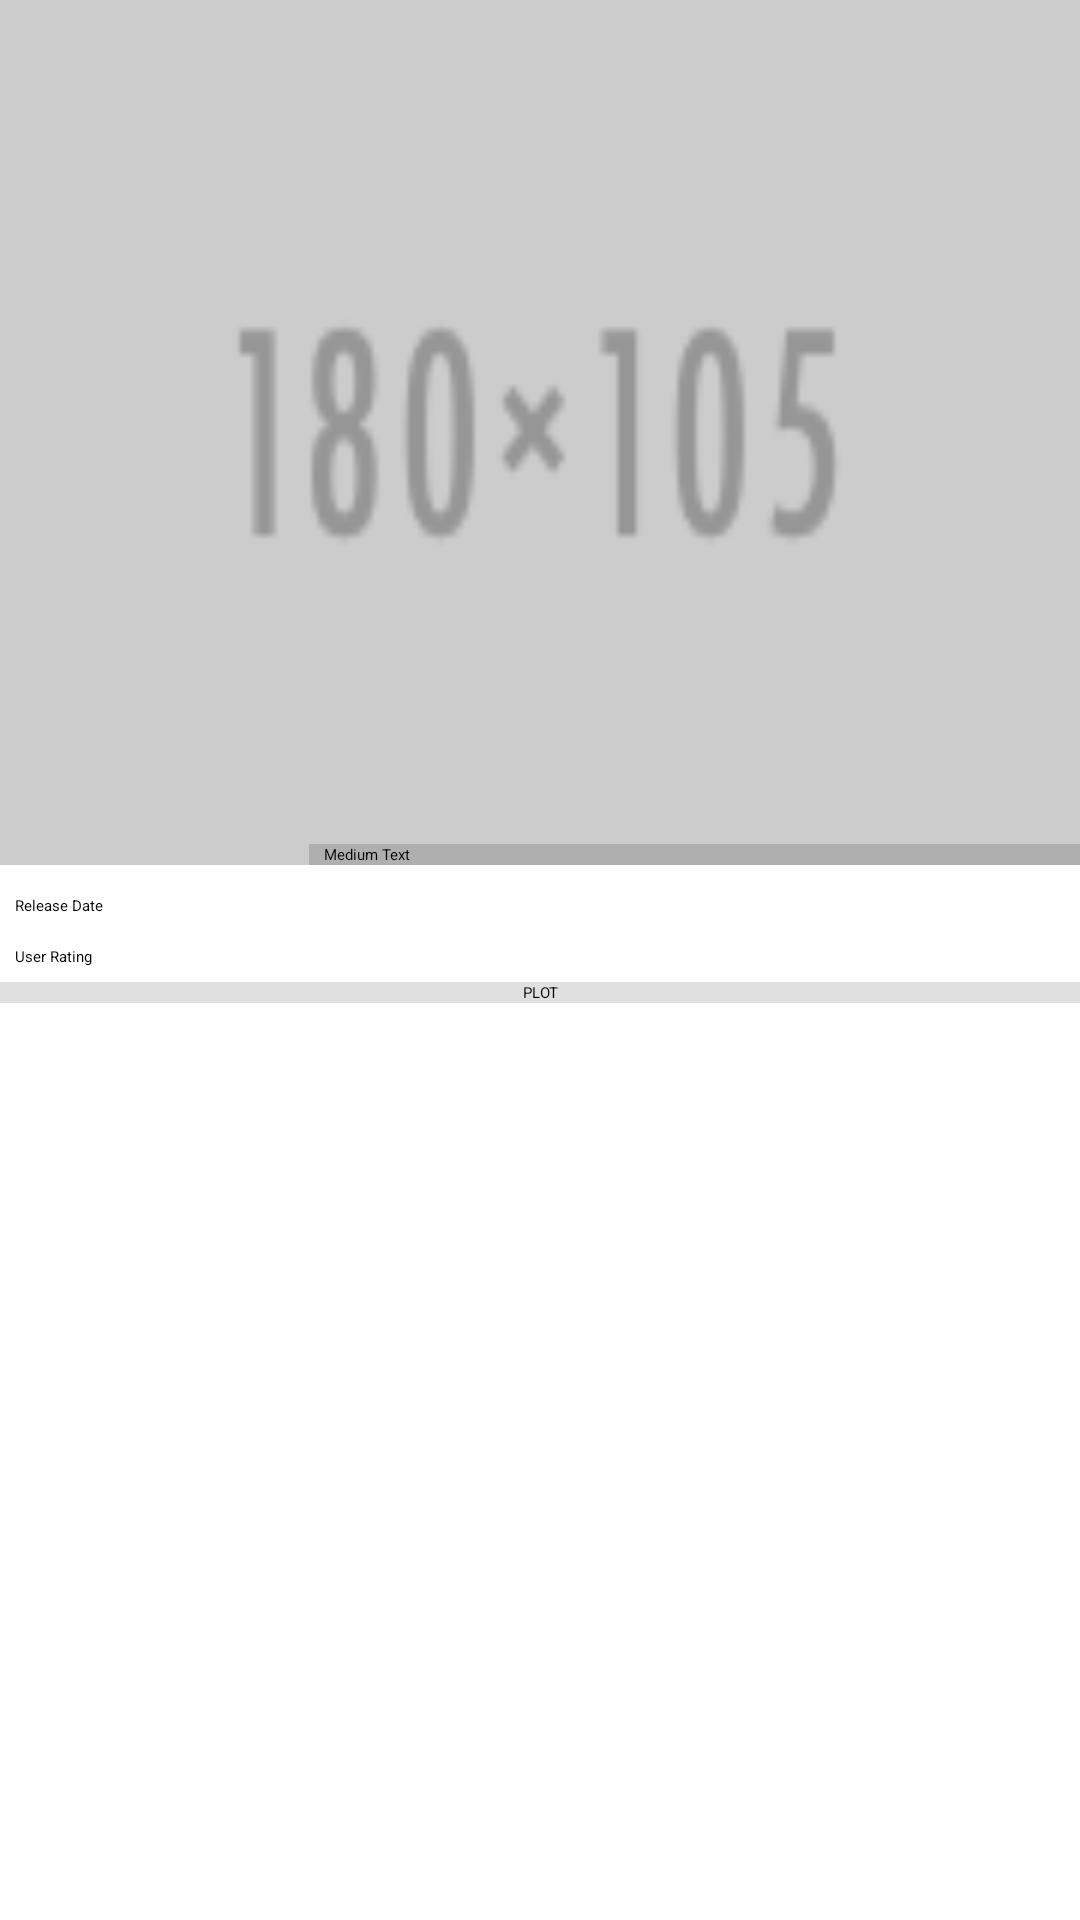

Here is an Android app screen rendered from its layout file. Give the layout XML and the strings, colors and styles it references.
<!-- AndroidManifest.xml: application theme AppTheme -->
<!-- res/layout/activity_movies_detial.xml -->
<?xml version="1.0" encoding="utf-8"?>
<LinearLayout
    xmlns:android="http://schemas.android.com/apk/res/android"
    xmlns:tools="http://schemas.android.com/tools"
    android:layout_width="match_parent"
    android:layout_height="match_parent"
    android:orientation="vertical"
    tools:context="builder.trendymovies.MoviesDetialActivity"
    android:weightSum="10">

    <LinearLayout
        android:layout_width="wrap_content"
        android:layout_height="0dp"
        android:layout_weight="5">

    <RelativeLayout
        android:layout_width="match_parent"
        android:id="@+id/backdrop"
        android:background="@drawable/backdrop_placeholder"
        android:layout_height="wrap_content"
        >

        <ImageView
            android:layout_width="100dp"
            android:layout_height="150dp"
            android:id="@+id/movie_poster"
            android:layout_marginLeft="3dp"
            android:layout_marginRight="0dp"
            android:src="@drawable/poster_placeholder2"
            android:layout_alignParentBottom="true"
            android:layout_alignParentLeft="true"/>

        <TextView
            android:layout_width="wrap_content"
            android:layout_height="wrap_content"
            android:textAppearance="?android:attr/textAppearanceMedium"
            android:text="Medium Text"
            android:id="@+id/movie_name"
            android:background="@color/trans_dark_grey2"
            android:textColor="@color/black"
            android:layout_alignBottom="@+id/movie_poster"
            android:paddingLeft="5dp"
            android:paddingRight="5dp"
            android:layout_alignParentRight="true"
            android:layout_alignParentEnd="true"
            android:layout_toRightOf="@+id/movie_poster"
            android:layout_toEndOf="@+id/movie_poster"/>
    </RelativeLayout>
   </LinearLayout>
    <LinearLayout
        android:layout_width="match_parent"
        android:layout_height="wrap_content"
        android:orientation="horizontal"
        android:layout_marginTop="5dp"
        android:weightSum="5">
        <LinearLayout
            android:layout_width="0dp"
            android:layout_height="wrap_content"
            android:layout_weight="2"
            android:orientation="vertical"
            >
            <TextView
                android:layout_width="match_parent"
                android:layout_height="wrap_content"
                android:layout_margin="5dp"
                android:text="Release Date"/>
            <TextView
                android:layout_width="match_parent"
                android:layout_height="wrap_content"
                android:layout_margin="5dp"
                android:text="User Rating"/>
        </LinearLayout>
        <LinearLayout
            android:layout_width="0dp"
            android:layout_height="wrap_content"
            android:orientation="vertical"
            android:layout_weight="3">
            <TextView
                android:layout_width="match_parent"
                android:layout_height="wrap_content"
                android:layout_margin="5dp"
                android:id="@+id/release_date"/>
            <TextView
                android:layout_width="match_parent"
                android:layout_height="wrap_content"
                android:layout_margin="5dp"
                android:id="@+id/user_rating"/>
        </LinearLayout>

    </LinearLayout>
    <LinearLayout
        android:layout_width="match_parent"
        android:layout_height="wrap_content"
        android:orientation="vertical">
        <TextView
            android:layout_width="match_parent"
            android:layout_height="wrap_content"
            android:background="@color/grey"
            android:gravity="center"
            android:text="PLOT"/>
        <TextView
            android:layout_width="match_parent"
            android:layout_height="wrap_content"
            android:layout_margin="5dp"
            android:id="@+id/plot"/>
    </LinearLayout>

</LinearLayout>
<!-- resources referenced by this layout -->
<resources>
  <color name="black">#000000</color>
  <color name="grey">#E0E0E0</color>
  <color name="trans_dark_grey2">#A09e9e9e</color>
  <!-- drawable backdrop_placeholder: png bitmap (drawable, 5092 bytes) -->
  <style name="AppTheme">
          <item name="windowActionBar">false</item>
      </style>
</resources>
